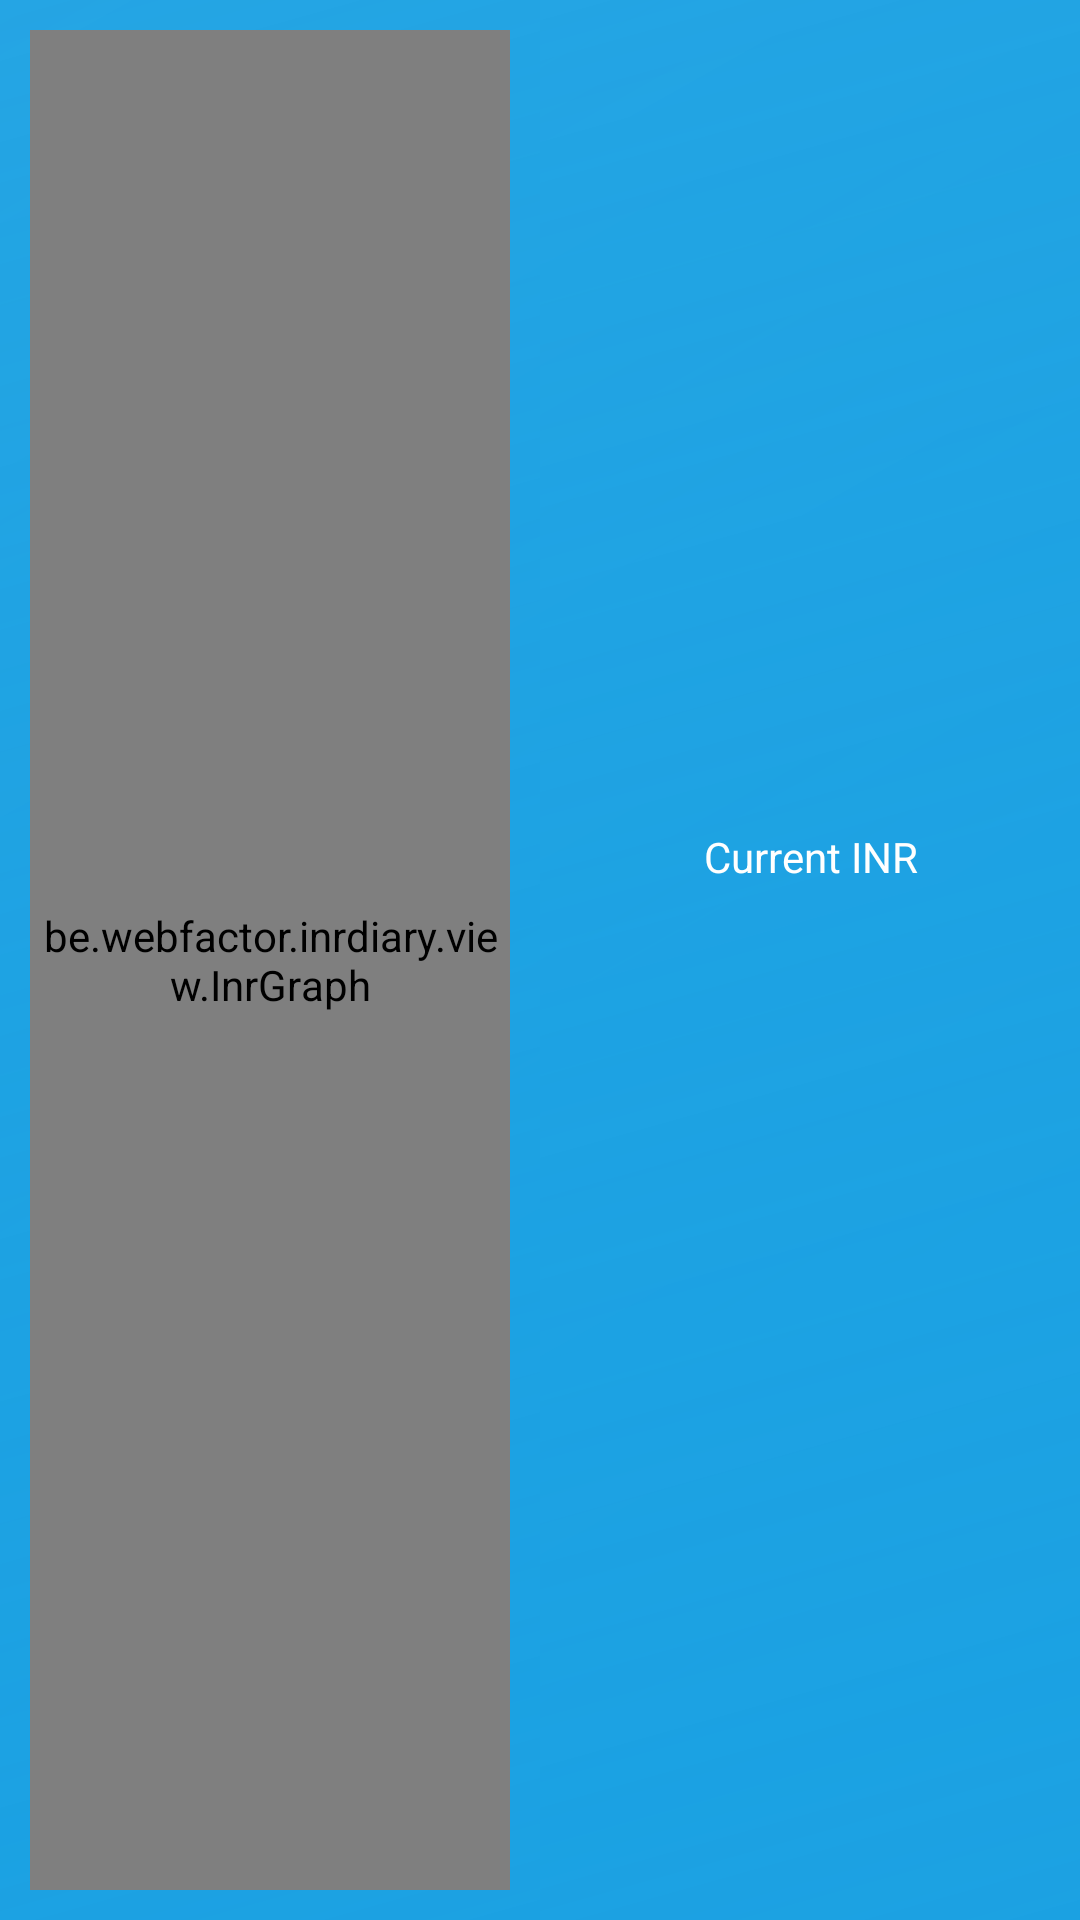

Produce the Android XML layout that renders to this screen, including the resource entries it uses.
<!-- AndroidManifest.xml: application theme android:Theme.Holo.Light -->
<!-- res/layout/inr_info.xml -->
<?xml version="1.0" encoding="utf-8"?>
<LinearLayout xmlns:android="http://schemas.android.com/apk/res/android"
			  android:id="@+id/most_recent_inr_layout"
			  android:layout_width="match_parent"
			  android:layout_height="match_parent"
			  android:orientation="horizontal"
			  android:background="@drawable/background_blue"
			  android:weightSum="1.0">

	<LinearLayout xmlns:android="http://schemas.android.com/apk/res/android"
				  android:layout_width="0dp"
				  android:layout_height="match_parent"
				  android:layout_weight="0.5"
				  android:orientation="vertical"
				  android:gravity="center"
				  android:background="@drawable/background_blue"
				  android:padding="10dp">

		<be.webfactor.inrdiary.view.InrGraph
				android:id="@+id/inr_graph"
				android:layout_width="match_parent"
				android:layout_height="match_parent"/>

	</LinearLayout>

	<LinearLayout xmlns:android="http://schemas.android.com/apk/res/android"
				  android:layout_width="0dp"
				  android:layout_height="match_parent"
				  android:layout_weight="0.5"
				  android:orientation="vertical"
				  android:gravity="center"
				  android:background="@drawable/background_blue">

		<TextView
				android:text="@string/most_recent_inr"
				android:layout_width="match_parent"
				android:layout_height="wrap_content"
				android:textColor="@color/white"
				android:textSize="@dimen/m"
				android:gravity="center"/>

		<TextView
				android:id="@+id/most_recent_inr_value_textview"
				android:layout_width="match_parent"
				android:layout_height="wrap_content"
				android:textColor="@color/white"
				android:textSize="@dimen/xxl"
				android:gravity="center"/>

		<TextView
				android:id="@+id/most_recent_inr_date_textview"
				android:layout_width="match_parent"
				android:layout_height="wrap_content"
				android:textColor="@color/white"
				android:textSize="@dimen/m"
				android:gravity="center"/>

	</LinearLayout>
</LinearLayout>
<!-- resources referenced by this layout -->
<resources>
  <color name="white">#ffffff</color>
  <dimen name="m">14dp</dimen>
  <dimen name="xxl">37dp</dimen>
  <!-- drawable background_blue (drawable) -->
  <?xml version="1.0" encoding="utf-8"?>
  <shape xmlns:android="http://schemas.android.com/apk/res/android"
  	   android:shape="rectangle">
  	<gradient
  			android:angle="135"
  			android:startColor="@color/blue"
  			android:endColor="@color/dark_blue"
  			android:type="linear"/>
  </shape>
  <string name="most_recent_inr">Current INR</string>
  <color name="blue">#1BA1E2</color>
  <color name="dark_blue">#cc1BA1E2</color>
</resources>
